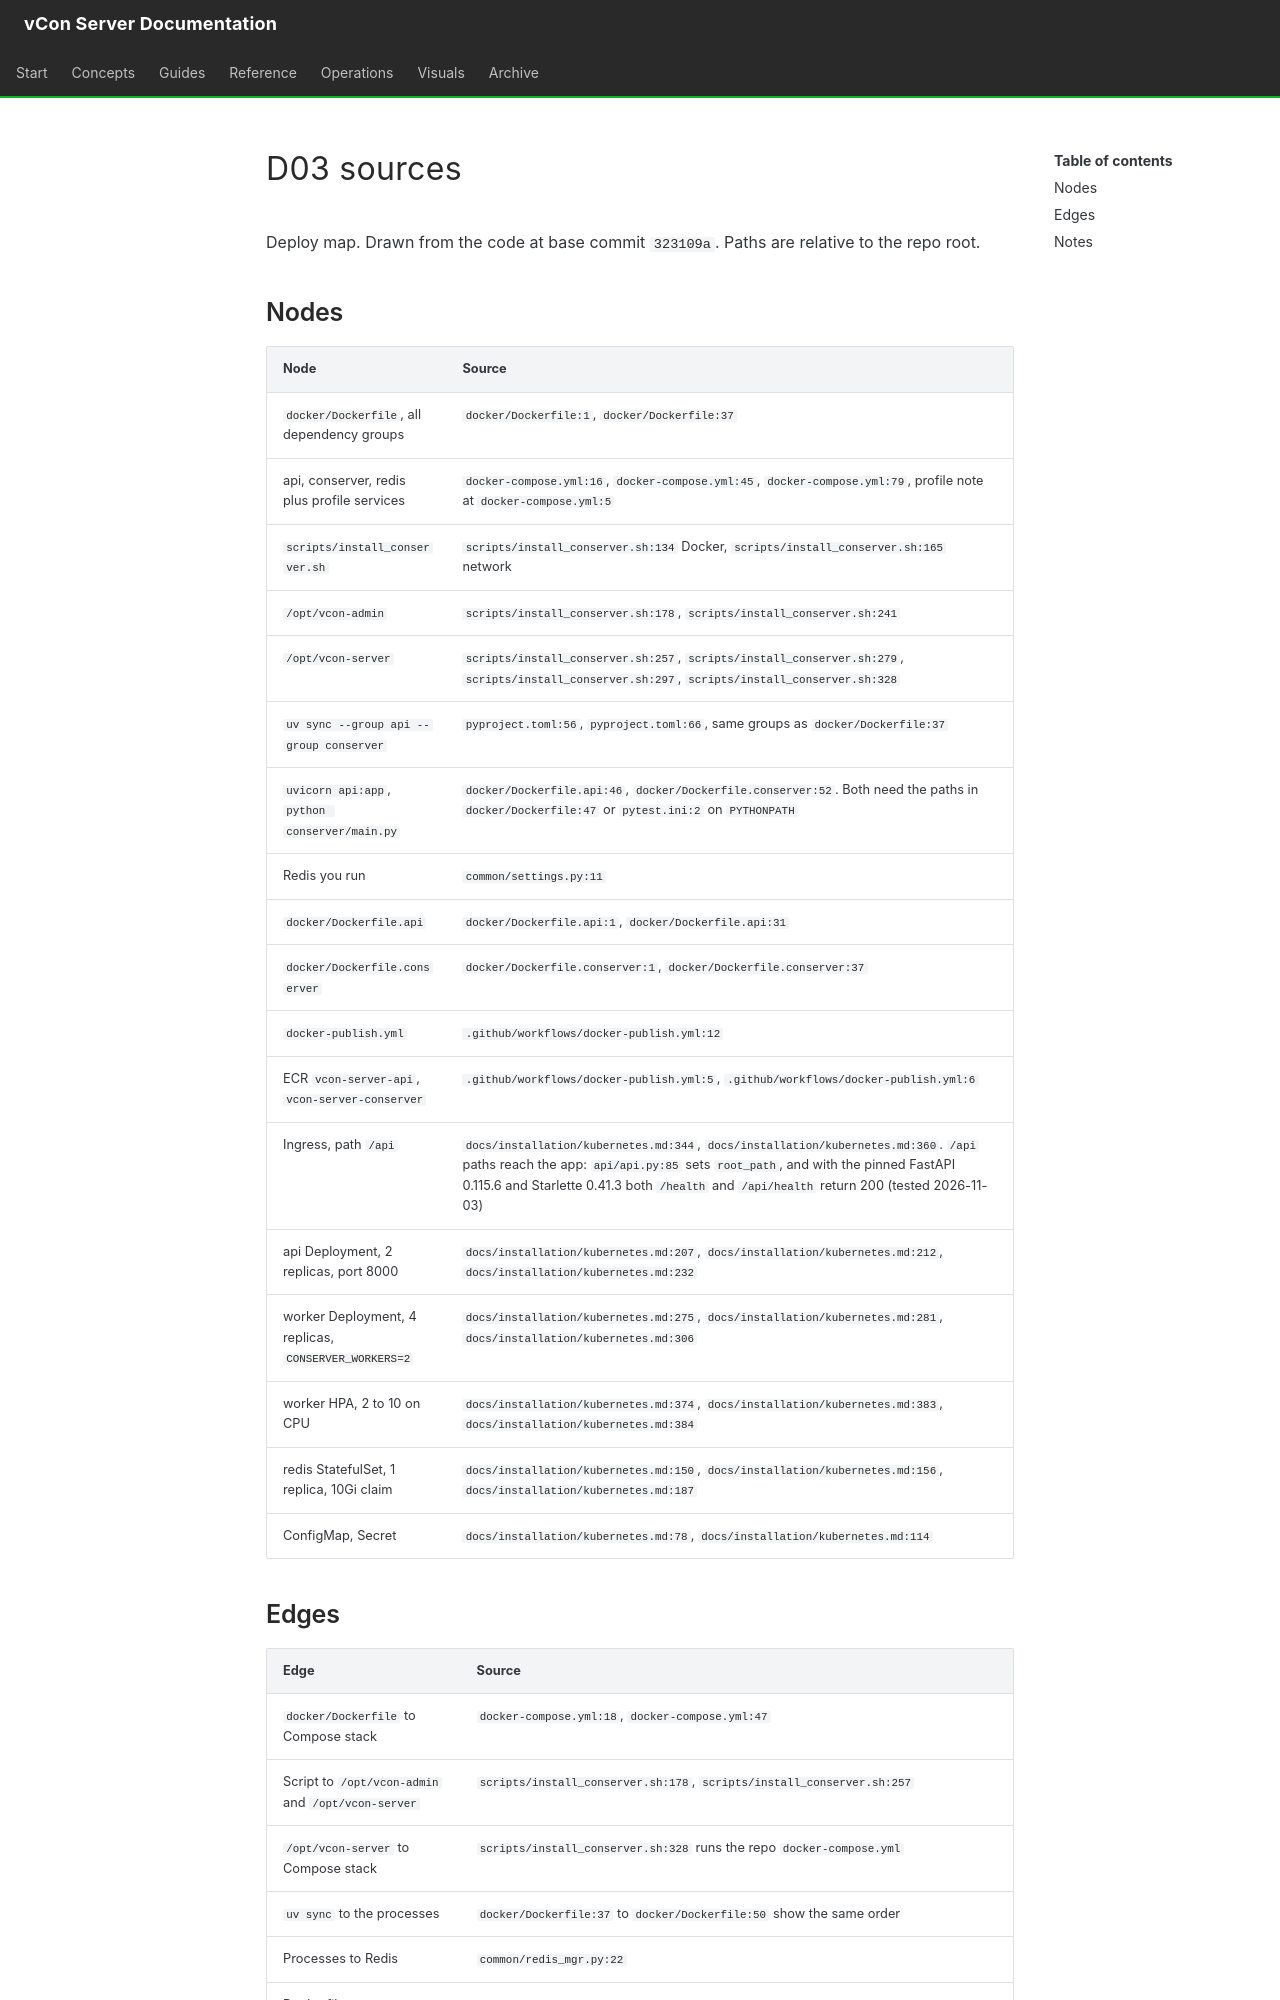

repository: vcon-dev/vcon-server · page: diagrams/D03.sources/index.html · generator: mkdocs

# D03 sources

Deploy map. Drawn from the code at base commit `323109a`. Paths are relative to the repo root.

## Nodes

| Node | Source |
|---|---|
| `docker/Dockerfile`, all dependency groups | `docker/Dockerfile:1`, `docker/Dockerfile:37` |
| api, conserver, redis plus profile services | `docker-compose.yml:16`, `docker-compose.yml:45`, `docker-compose.yml:79`, profile note at `docker-compose.yml:5` |
| `scripts/install_conserver.sh` | `scripts/install_conserver.sh:134` Docker, `scripts/install_conserver.sh:165` network |
| `/opt/vcon-admin` | `scripts/install_conserver.sh:178`, `scripts/install_conserver.sh:241` |
| `/opt/vcon-server` | `scripts/install_conserver.sh:257`, `scripts/install_conserver.sh:279`, `scripts/install_conserver.sh:297`, `scripts/install_conserver.sh:328` |
| `uv sync --group api --group conserver` | `pyproject.toml:56`, `pyproject.toml:66`, same groups as `docker/Dockerfile:37` |
| `uvicorn api:app`, `python conserver/main.py` | `docker/Dockerfile.api:46`, `docker/Dockerfile.conserver:52`. Both need the paths in `docker/Dockerfile:47` or `pytest.ini:2` on `PYTHONPATH` |
| Redis you run | `common/settings.py:11` |
| `docker/Dockerfile.api` | `docker/Dockerfile.api:1`, `docker/Dockerfile.api:31` |
| `docker/Dockerfile.conserver` | `docker/Dockerfile.conserver:1`, `docker/Dockerfile.conserver:37` |
| `docker-publish.yml` | `.github/workflows/docker-publish.yml:12` |
| ECR `vcon-server-api`, `vcon-server-conserver` | `.github/workflows/docker-publish.yml:5`, `.github/workflows/docker-publish.yml:6` |
| Ingress, path `/api` | `docs/installation/kubernetes.md:344`, `docs/installation/kubernetes.md:360`. `/api` paths reach the app: `api/api.py:85` sets `root_path`, and with the pinned FastAPI 0.115.6 and Starlette 0.41.3 both `/health` and `/api/health` return 200 (tested 2026-11-03) |
| api Deployment, 2 replicas, port 8000 | `docs/installation/kubernetes.md:207`, `docs/installation/kubernetes.md:212`, `docs/installation/kubernetes.md:232` |
| worker Deployment, 4 replicas, `CONSERVER_WORKERS=2` | `docs/installation/kubernetes.md:275`, `docs/installation/kubernetes.md:281`, `docs/installation/kubernetes.md:306` |
| worker HPA, 2 to 10 on CPU | `docs/installation/kubernetes.md:374`, `docs/installation/kubernetes.md:383`, `docs/installation/kubernetes.md:384` |
| redis StatefulSet, 1 replica, 10Gi claim | `docs/installation/kubernetes.md:150`, `docs/installation/kubernetes.md:156`, `docs/installation/kubernetes.md:187` |
| ConfigMap, Secret | `docs/installation/kubernetes.md:78`, `docs/installation/kubernetes.md:114` |
